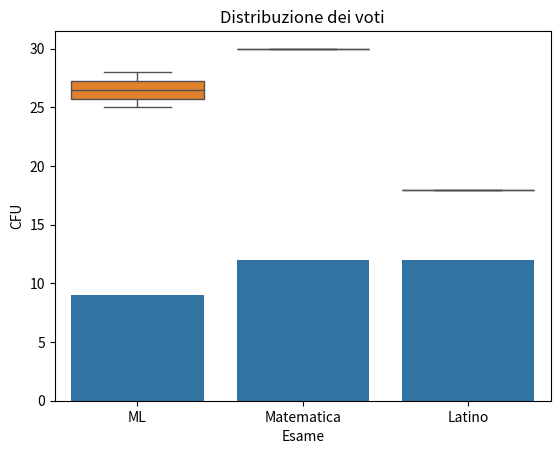

Write the Python code that produced this figure.
'''Esercizio 3.1 – Dataset fittizio studenti
Crea un DataFrame Pandas con i seguenti campi: Nome, Corso, Esame, Voto, CFU.
Scrivi codice per:
- Visualizzare i voti medi per corso,
- Visualizzare con un barplot i CFU medi per esame,
- Visualizzare la distribuzione dei voti con un histogram o un boxplot.'''

import pandas as pd
import seaborn as sns 
import matplotlib.pyplot as plt

# Creazione del dataframe
data = {'Nome': ['Chiara', 'Federico', 'Alice', 'Elisa'],
        'Corso': ['Ingegneria', 'Economia', 'Ingegneria', 'Lettere'],
        'Esame': ['ML', 'Matematica', 'ML', 'Latino'],
        'Voto': [28, 30, 25, 18],
        'CFU': [9, 12, 9, 12]}
df = pd.DataFrame(data, columns=['Nome', 'Corso', 'Esame', 'Voto', 'CFU'])

print(df)

# 1) Voti medi per corso
media_voti_per_corso = df.groupby("Corso")["Voto"].mean()
print(media_voti_per_corso)

# 2) Visualizzazione dei CFU medi per esame con barplot
sns.barplot(x="Esame", y="CFU", data=df)
plt.title("CFU per esame")
plt.show()

# 3) Visualizzazione della distribuzione dei voti
sns.boxplot(x="Esame", y="Voto", data=df)
plt.title("Distribuzione dei voti")
plt.show()